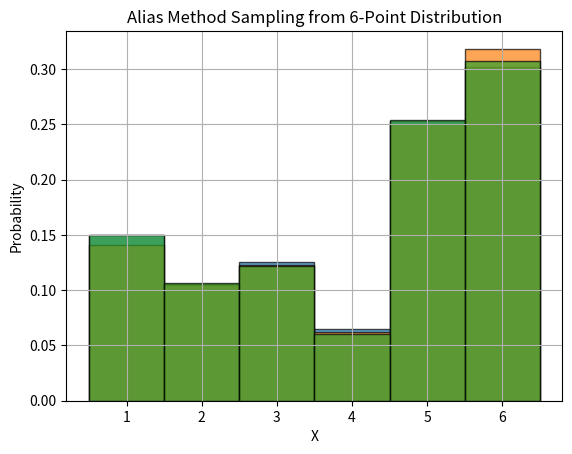

This figure's Python source: (Note: this script raises an exception after producing the figure.)
import numpy as np
import matplotlib.pyplot as plt
import time
from scipy import stats

np.random.seed(42)

#Defining 6 Point Distribution
X = [1,2,3,4,5,6]
Probabilities = [7/48, 5/48, 1/8, 1/16, 1/4, 5/16]

#a) Direct Crude Method

#Computing the CDF
cdf = np.cumsum(Probabilities)

def crude_method(size):
    samples = []
    for _ in range(size):
        u = np.random.uniform()
        idx = np.searchsorted(cdf, u)
        samples.append(X[idx]) # Append the actual X value, not a list
    return np.array(samples)
        
#Simulating
#Simulating
size = 10000
samples = crude_method(size)

 # Plotting
plt.hist(samples, bins=np.arange(0.5, 6.6, 1), density=True, edgecolor='black', alpha=0.7)
plt.xticks(X)
plt.title('Direct Crude Sampling from 6-Point Distribution')
plt.xlabel('X')
plt.ylabel('Probability')
plt.grid(True)
plt.savefig('2.2a Direct Crude.png')
plt.show()     

#Chi-squared test
#Counts for values 1 through 6
observed_counts = np.bincount(samples.astype(int))[1:7]
# Calculate expected frequencies
expected_counts = np.array(Probabilities) * size

chi2_statistic, p_value = stats.chisquare(f_obs=observed_counts, f_exp=expected_counts)

print(f"\n--- Chi-squared Goodness-of-Fit Test ---")
print(f"Chi-squared Statistic: {chi2_statistic:.4f}")
print(f"P-value:               {p_value:.4f}")
if p_value > 0.05:
    print("The samples are consistent with the theoretical distribution (fail to reject H0).")
else:
    print("The samples are NOT consistent with the theoretical distribution (reject H0).")



#b) Rejection Method

#Definitions
q = np.array([1/6]*6) #Proposed uniform distribution from X
C = np.max(Probabilities / q)  #Rejection constant 

def rejection_method(size):
    samples = []
    trials = 0
    while len(samples) < size:
        # Sample from proposal (uniform over indices 0–5)
        i = np.random.randint(0, 6)
        u = np.random.uniform()
        trials +=1
        accept = Probabilities[i] / (C * q[i])  
        if u <= accept:
            samples.append(X[i])
    return np.array(samples), trials

# Simulation
size = 10000
samples, num_trials = rejection_method(size)

# Plot
plt.hist(samples, bins=np.arange(0.5, 6.6, 1), density=True, edgecolor='black', alpha=0.7)
plt.xticks(X)
plt.title('Rejection Sampling from 6-Point Distribution')
plt.xlabel('X')
plt.ylabel('Probability')
plt.grid(True)
plt.savefig('2.2b Rejection Method.png')
plt.show()


#Chi-squared test
#Counts for values 1 through 6
observed_counts = np.bincount(samples.astype(int))[1:7]
# Calculate expected frequencies
expected_counts = np.array(Probabilities) * size

# Perform Chi-squared test
chi2_statistic, p_value = stats.chisquare(f_obs=observed_counts, f_exp=expected_counts)

print(f"\n--- Chi-squared Goodness-of-Fit Test (Rejection Method) ---")
print(f"Number of samples generated: {len(samples)}")
print(f"Total trials to get {len(samples)} samples: {num_trials}")
print(f"Efficiency (samples / trials): {len(samples)/num_trials:.4f}")
print(f"Chi-squared Statistic: {chi2_statistic:.4f}")
print(f"P-value:               {p_value:.4f}")
if p_value > 0.05:
    print("The samples are consistent with the theoretical distribution (fail to reject H0).")
else:
    print("The samples are NOT consistent with the theoretical distribution (reject H0).")





#c) Alias method

#Setup function that returns the two tables
def alias_setup(probabilities):
    n = len(probabilities)
    scaled_probs = np.array(probabilities) * n  # Scale to sum to n
    F = np.zeros(n)
    L = np.zeros(n, dtype=int)
    
    # Split into small and large stacks
    small = []
    large = []
    
    for i, sp in enumerate(scaled_probs):
        if sp < 1:
            small.append(i)
        else:
            large.append(i)
    
    # Main loop
    while small and large:
        s = small.pop()
        l = large.pop()
        
        F[s] = scaled_probs[s]
        L[s] = l
        
        scaled_probs[l] -= (1- scaled_probs[s])
        if scaled_probs[l] < 1:
            small.append(l)
        else:
            large.append(l)

    # For any leftover values
    for i in small + large:
        F[i] = 1

    return F, L

#Function for carrying out the steps using samples from the tables
def alias_method(F, L, X,size):
    n = len(F)
    idx = np.random.randint(0, n, size)
    coin = np.random.uniform(0, 1, size)
    result = np.where(coin < F[idx], idx, L[idx])
    return np.array(X)[result]

# Preprocess
F, L = alias_setup(Probabilities)

# Simulation
size=10000
samples = alias_method(F, L, X,size)

# Plot
plt.hist(samples, bins=np.arange(0.5, 6.6, 1), density=True, edgecolor='black', alpha=0.7)
plt.xticks(X)
plt.title('Alias Method Sampling from 6-Point Distribution')
plt.xlabel('X')
plt.ylabel('Probability')
plt.grid(True)
plt.savefig('2.2c Alias Method.png')
plt.show()

#Chi-squared test
#Counts for values 1 through 6
observed_counts = np.bincount(samples.astype(int))[1:7]
# Calculate expected frequencies
expected_counts = np.array(Probabilities) * size

# Perform Chi-squared test
chi2_statistic, p_value = stats.chisquare(f_obs=observed_counts, f_exp=expected_counts)

print(f"\n--- Chi-squared Goodness-of-Fit Test (Alias Method) ---")
print(f"Number of samples generated: {len(samples)}")
print(f"Total trials to get {len(samples)} samples: {num_trials}")
print(f"Efficiency (samples / trials): {len(samples)/num_trials:.4f}")
print(f"Chi-squared Statistic: {chi2_statistic:.4f}")
print(f"P-value:               {p_value:.4f}")
if p_value > 0.05:
    print("The samples are consistent with the theoretical distribution (fail to reject H0).")
else:
    print("The samples are NOT consistent with the theoretical distribution (reject H0).")




#3. Measurements

#---Timing---
results = {}
timings = {}

# Crude Method
start = time.perf_counter()
samples_crude = crude_method()
timings['crude'] = time.perf_counter() - start
results['crude'] = samples_crude

# Rejection Method
start = time.perf_counter()
samples_reject, trials_reject = rejection_method()
timings['rejection'] = time.perf_counter() - start
results['rejection'] = samples_reject
acceptance_rate = 10000/ trials_reject

# Alias Method
start_setup = time.perf_counter()
F_table, L_table = alias_setup(Probabilities)
preprocessing_time = time.perf_counter()-start_setup

start = time.perf_counter()
samples_alias = alias_method(F_table, L_table,X)
timings['alias'] = time.perf_counter() - start
results['alias'] = samples_alias

#---Analyse and Compare---
def empirical_error(samples, name):
    counts = np.array([(samples == xi).sum() for xi in X]) / len(samples)
    mae = np.abs(counts - Probabilities).mean()
    print(f"{name.capitalize()} method:")
    print(f"  Empirical Probabilities: {counts.round(4)}")
    print(f"  Mean Absolute Error (MAE): {mae:.5f}")
    print(f"  Time: {timings[name]:.4f} seconds\n")
    if name == 'rejection':
        print(f"  Acceptance rate: {acceptance_rate:.4f}")
    if name == 'alias':
        print(f"  Alias setup time: {preprocessing_time:.4f} seconds")
    print()
    return counts

# Run analysis
plt.figure(figsize=(12, 4))
for i, method in enumerate(['crude', 'rejection', 'alias']):
    plt.subplot(1, 3, i+1)
    empirical_error(results[method], method)
    plt.hist(results[method], bins=np.arange(0.5, 7.5, 1), density=True,
             alpha=0.7, edgecolor='black')
    plt.title(f"{method.capitalize()} Method")
    plt.xticks(X)
    plt.xlabel("X")
    plt.ylabel("Probability")
plt.tight_layout()
plt.savefig('2.3 Comparison.png')
plt.show()